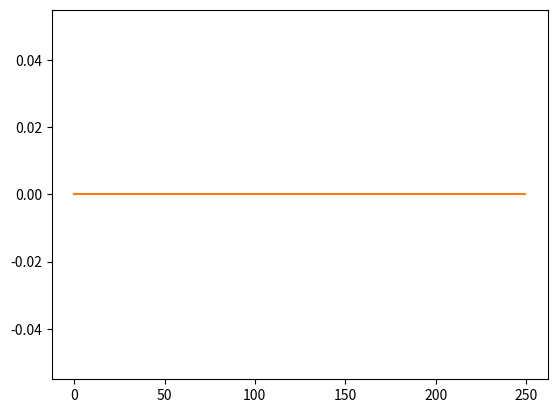

Source code (Python):
from numpy import exp, arange, log10, linspace, zeros, pi, fft, sin, real, abs, diff

def _gauss(x, x0, sigma):
    #return (1 / (sigma ** 2)) * np.exp(-(x-x0) ** 2 / sigma ** 2)
    return exp(-(x-x0) ** 2 / sigma ** 2)


class ShepardTone(object):

    def __init__(self, starting_freq, n, envelope_width, envelope_x0):
        self.starting_freq = starting_freq
        self.n = n
        self.envelope_width = envelope_width
        self.envelope_x0 = envelope_x0
        #print(self.starting_freq)
        #print(self.n)
        #print(self.envelope_width)
        #print(self.envelope_x0)
        self.freqs = None
        self.amps = None
        self._calc_spectrum()

    def set(self, starting_freq, n, envelope_width, envelope_x0):
        self.starting_freq = starting_freq
        self.n = n
        self.envelope_width = envelope_width
        self.envelope_x0 = envelope_x0
        self._calc_spectrum()

    def _calc_spectrum(self):
        buf = arange(0,self.n)
        self.freqs = 2**buf *self.starting_freq


        if (self.n % 2) == 0:
            self.amps = _gauss(log10(self.freqs),log10(self.starting_freq*(int(self.n/2)))+log10(self.envelope_x0),log10(self.envelope_width))
        else:
            self.amps = _gauss(log10(self.freqs),log10(self.starting_freq+self.starting_freq*(int(self.n/2)))+log10(self.envelope_x0),log10(self.envelope_width))

    def get_waveform(self,t=None):

        if t is None:
            t = linspace(0,1.0,500)
        y2 = zeros(len(t))
        for i in range(len(self.freqs)):
             y2 += sin(self.freqs[i]*(2*pi)*t)*self.amps[i]

        return t,y2

    def calc_fft(self,x,y):
        #x2 = np.fft.fftfreq(len(self.y), d=1./len(self.x))
        x2 = fft.rfftfreq(len(y), d=diff((x))[0])
        y2 = abs(real(fft.rfft(y)))

        return x2,y2




if __name__ == '__main__':
    import matplotlib.pyplot as plt
    s = ShepardTone(1.0,10,1.0,0.0)

    x,y = s.get_waveform()
    print(x)
    print(y)
    plt.plot(x,y)
    plt.show()

    x,y = s.calc_fft(x,y)
    print(x)
    print(y)
    plt.plot(x,y)
    plt.show()

